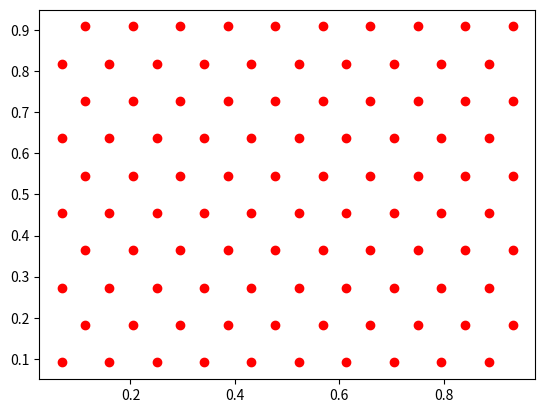

Recreate this plot in Python.
import matplotlib.pyplot as plt
import random

#Currently points[0][0] is the left top element
#So it has max y and min x

class Point:
	def __init__(self, position):
		self.springs = list()
		self.position = position

	def add_spring(self, spring):
		self.springs.append(spring)


class Spring:
	def __init__(self, springconstant, breakforce, point1, point2):
		self.springconstant = springconstant
		self.breakforce = breakforce
		self.point1 = point1
		point1.add_spring(self)
		self.point2 = point2
		point2.add_spring(self)


def calc_position(h, w, height, width):
	field_size = 1.0
	offset_x = 0.01
	offset_y = 0.01
	y_pos = (field_size/(height+1))*(height-(h)) + random.uniform(-offset_y, offset_y)
	x_pos = (field_size/(width+1))*(w+1) + random.uniform(-offset_x, offset_x)
	return (y_pos, x_pos)


def create_points(height, width):
	points = list()
	for h in range(0, height):
		points.append(list())
		for w in range(0, width):
			points[h].append(Point(calc_position(h, w, height, width)))
	return points


def out_bounds(h, w, height, width):
	return h < 0 or w < 0 or h >= height or w >= width 


def create_spring_with_check(h, w, height, width, point, points):
	springconstant = 1.0
	breakforce = 1.0
	if not out_bounds(h, w, height, width):
		Spring(springconstant, breakforce, point, points[h][w])


def link_points(height, width, points):
	for h in range(0, height):
		for w in range(0, width):
			point = points[h][w]
			create_spring_with_check(h+1, w, height, width, point, points)
			create_spring_with_check(h, w+1, height, width, point, points)


def create_sqaure_point_grid():
	height = 10
	width = 10
	points = create_points(height, width)
	link_points(height, width, points)
	return points


def calc_hex_position(h, w, height, width, even_row):
	field_size = 1.0
	offset_x = 0.01
	offset_y = 0.01
	y_pos = (field_size/(height+1))*(height-(h))# + random.uniform(-offset_y, offset_y)
	if even_row:
		w += 0.25
	else:
		w -= 0.25
	x_pos = (field_size/(width+1))*(w+1)# + random.uniform(-offset_x, offset_x)
	return (y_pos, x_pos)

def create_hex_grid_points(height, width):
	points = list()
	for h in range(0, height):
		points.append(list())
		for w in range(0, width):
			points[h].append(Point(calc_hex_position(h, w, height, width, h%2 == 0)))
	return points


def link_points_hex(height, width, points):
	for h in range(0, height):
		for w in range(0, width):
			#MODIFY THIS STILLLLL
			point = points[h][w]
			create_spring_with_check(h+1, w, height, width, point, points)
			create_spring_with_check(h, w+1, height, width, point, points)
			create_spring_with_check(h, w+1, height, width, point, points)


def create_hex_point_grid():
	height = 10
	width = 10
	points = create_hex_grid_points(height, width)
	#link_points_hex(height, width, points)
	return points


def get_xs_ys(points):
	xs = list()
	ys = list()
	for row in points:
		for point in row:
			y, x = point.position
			xs.append(x)
			ys.append(y)
	return xs, ys


def plot_spring(spring):
	point1_y, point1_x = spring.point1.position
	point2_y, point2_x = spring.point2.position 
	plt.plot([point1_x, point2_x], [point1_y, point2_y], color='k', linestyle='-', zorder=1)


def plot_springs(points):
	unique_springs = set()
	for row in points:
		for point in row:
			for spring in point.springs:
				unique_springs.add(spring)
	for spring in unique_springs:
		plot_spring(spring)


def plot_points(points):
	xs, ys = get_xs_ys(points)
	plt.scatter(xs, ys, color="r", zorder=2)
	#plot_springs(points)
	plt.show()


#springconstant = 1.0
#friction_threshold = 0.9
#number of relaxation after is spring is broken = 20
#breaking treshold is gaussian distributed.


def main():
	points = create_hex_point_grid()
	plot_points(points)

if __name__ == "__main__":
    main()




























